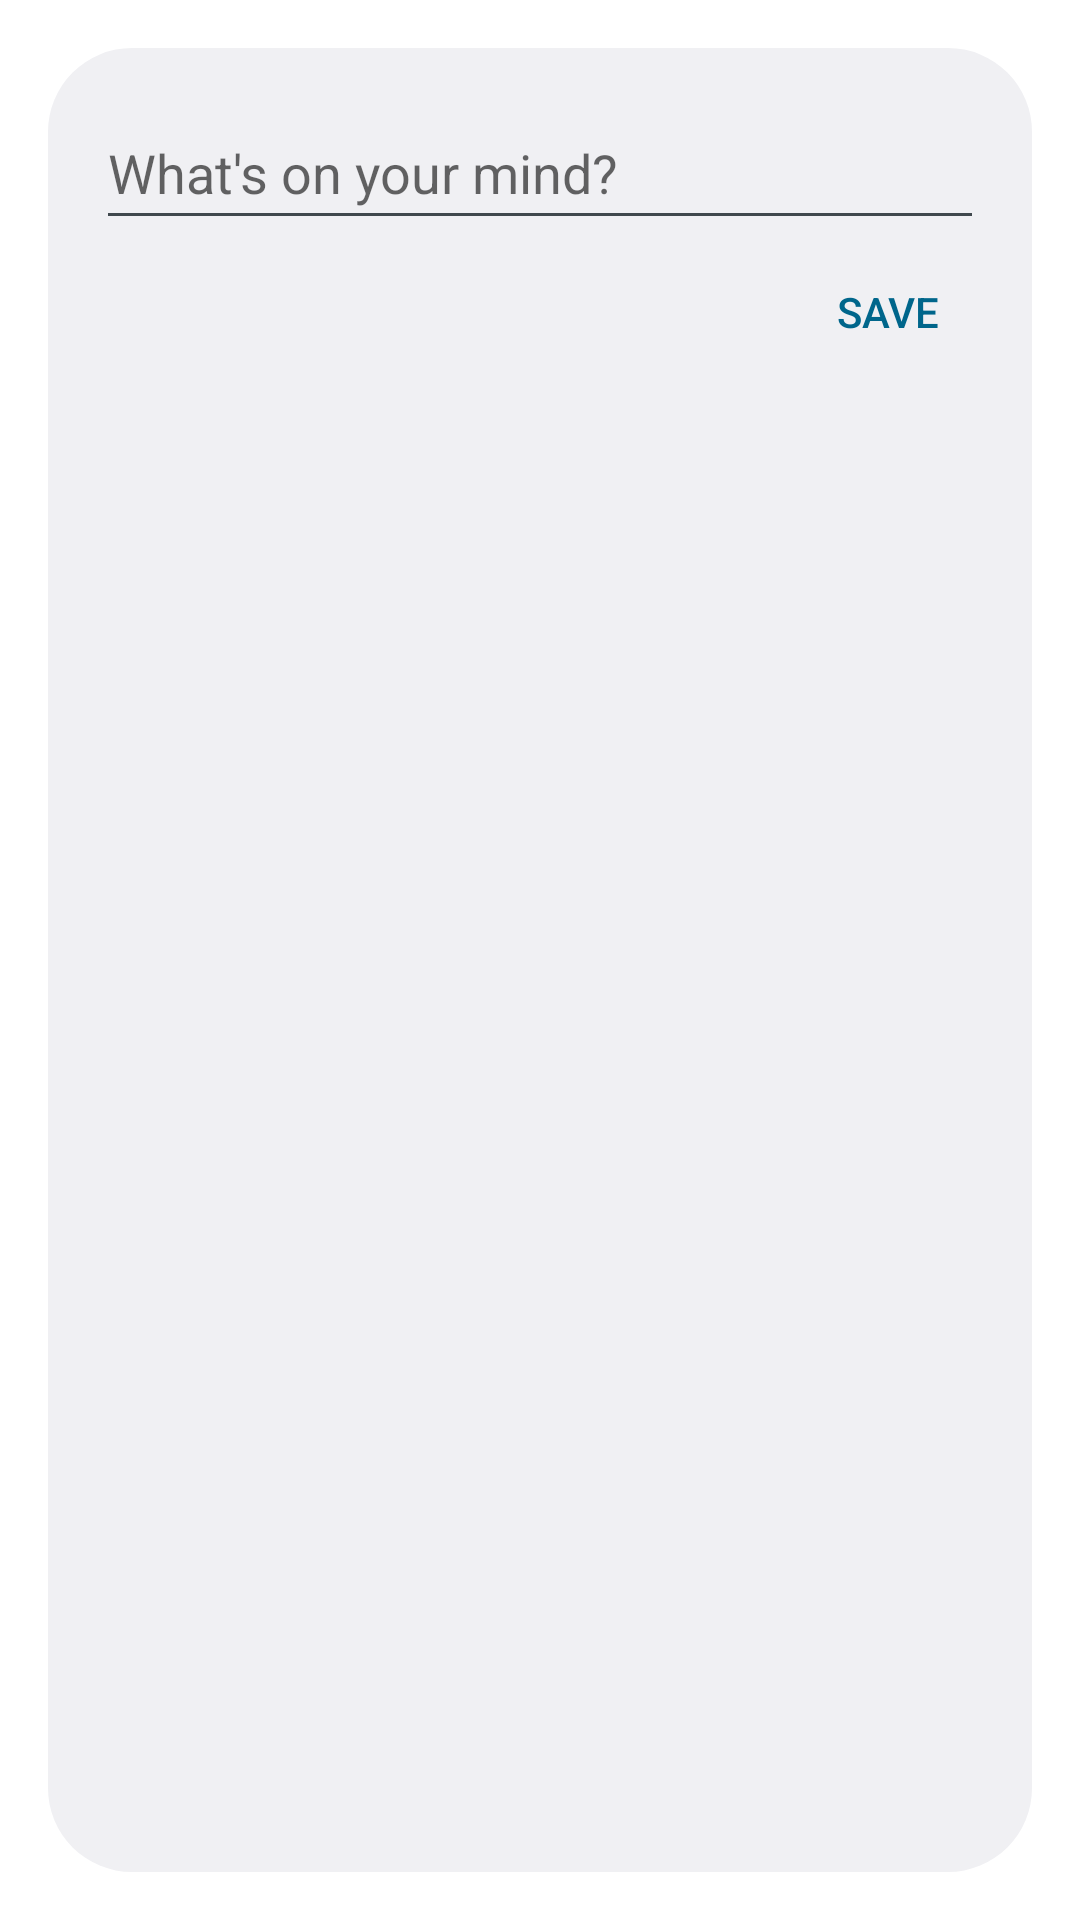

Reconstruct the res/layout file that produces this screen, plus the resources it refers to.
<!-- AndroidManifest.xml: activity theme QuickCaptureTheme -->
<!-- res/layout/activity_quick_capture.xml -->
<?xml version="1.0" encoding="utf-8"?>
<LinearLayout xmlns:android="http://schemas.android.com/apk/res/android"
    android:layout_width="match_parent"
    android:layout_height="wrap_content"
    android:orientation="vertical"
    android:padding="16dp">

    <EditText
        android:id="@+id/capture_text"
        android:layout_width="match_parent"
        android:layout_height="wrap_content"
        android:minHeight="48dp"
        android:hint="@string/capture_hint"
        android:importantForAutofill="no"
        android:imeOptions="actionDone"
        android:inputType="textCapSentences|textMultiLine" />

    <TextView
        android:id="@+id/capture_error"
        android:layout_width="match_parent"
        android:layout_height="wrap_content"
        android:paddingTop="8dp"
        android:text="@string/capture_failed"
        android:textColor="?android:attr/colorError"
        android:visibility="gone" />

    <Button
        android:id="@+id/capture_save"
        style="?android:attr/buttonBarButtonStyle"
        android:layout_width="wrap_content"
        android:layout_height="wrap_content"
        android:layout_gravity="end"
        android:minHeight="48dp"
        android:text="@string/capture_save" />
</LinearLayout>
<!-- resources referenced by this layout -->
<resources>
  <string name="capture_failed">Saving failed. Your text is still here; please try again.</string>
  <string name="capture_hint">What\'s on your mind?</string>
  <string name="capture_save">Save</string>
  <style name="QuickCaptureTheme" parent="@android:style/Theme.DeviceDefault.Light.Dialog.NoActionBar">
          <item name="android:windowMinWidthMajor">90%</item>
          <item name="android:windowMinWidthMinor">90%</item>
      </style>
</resources>
